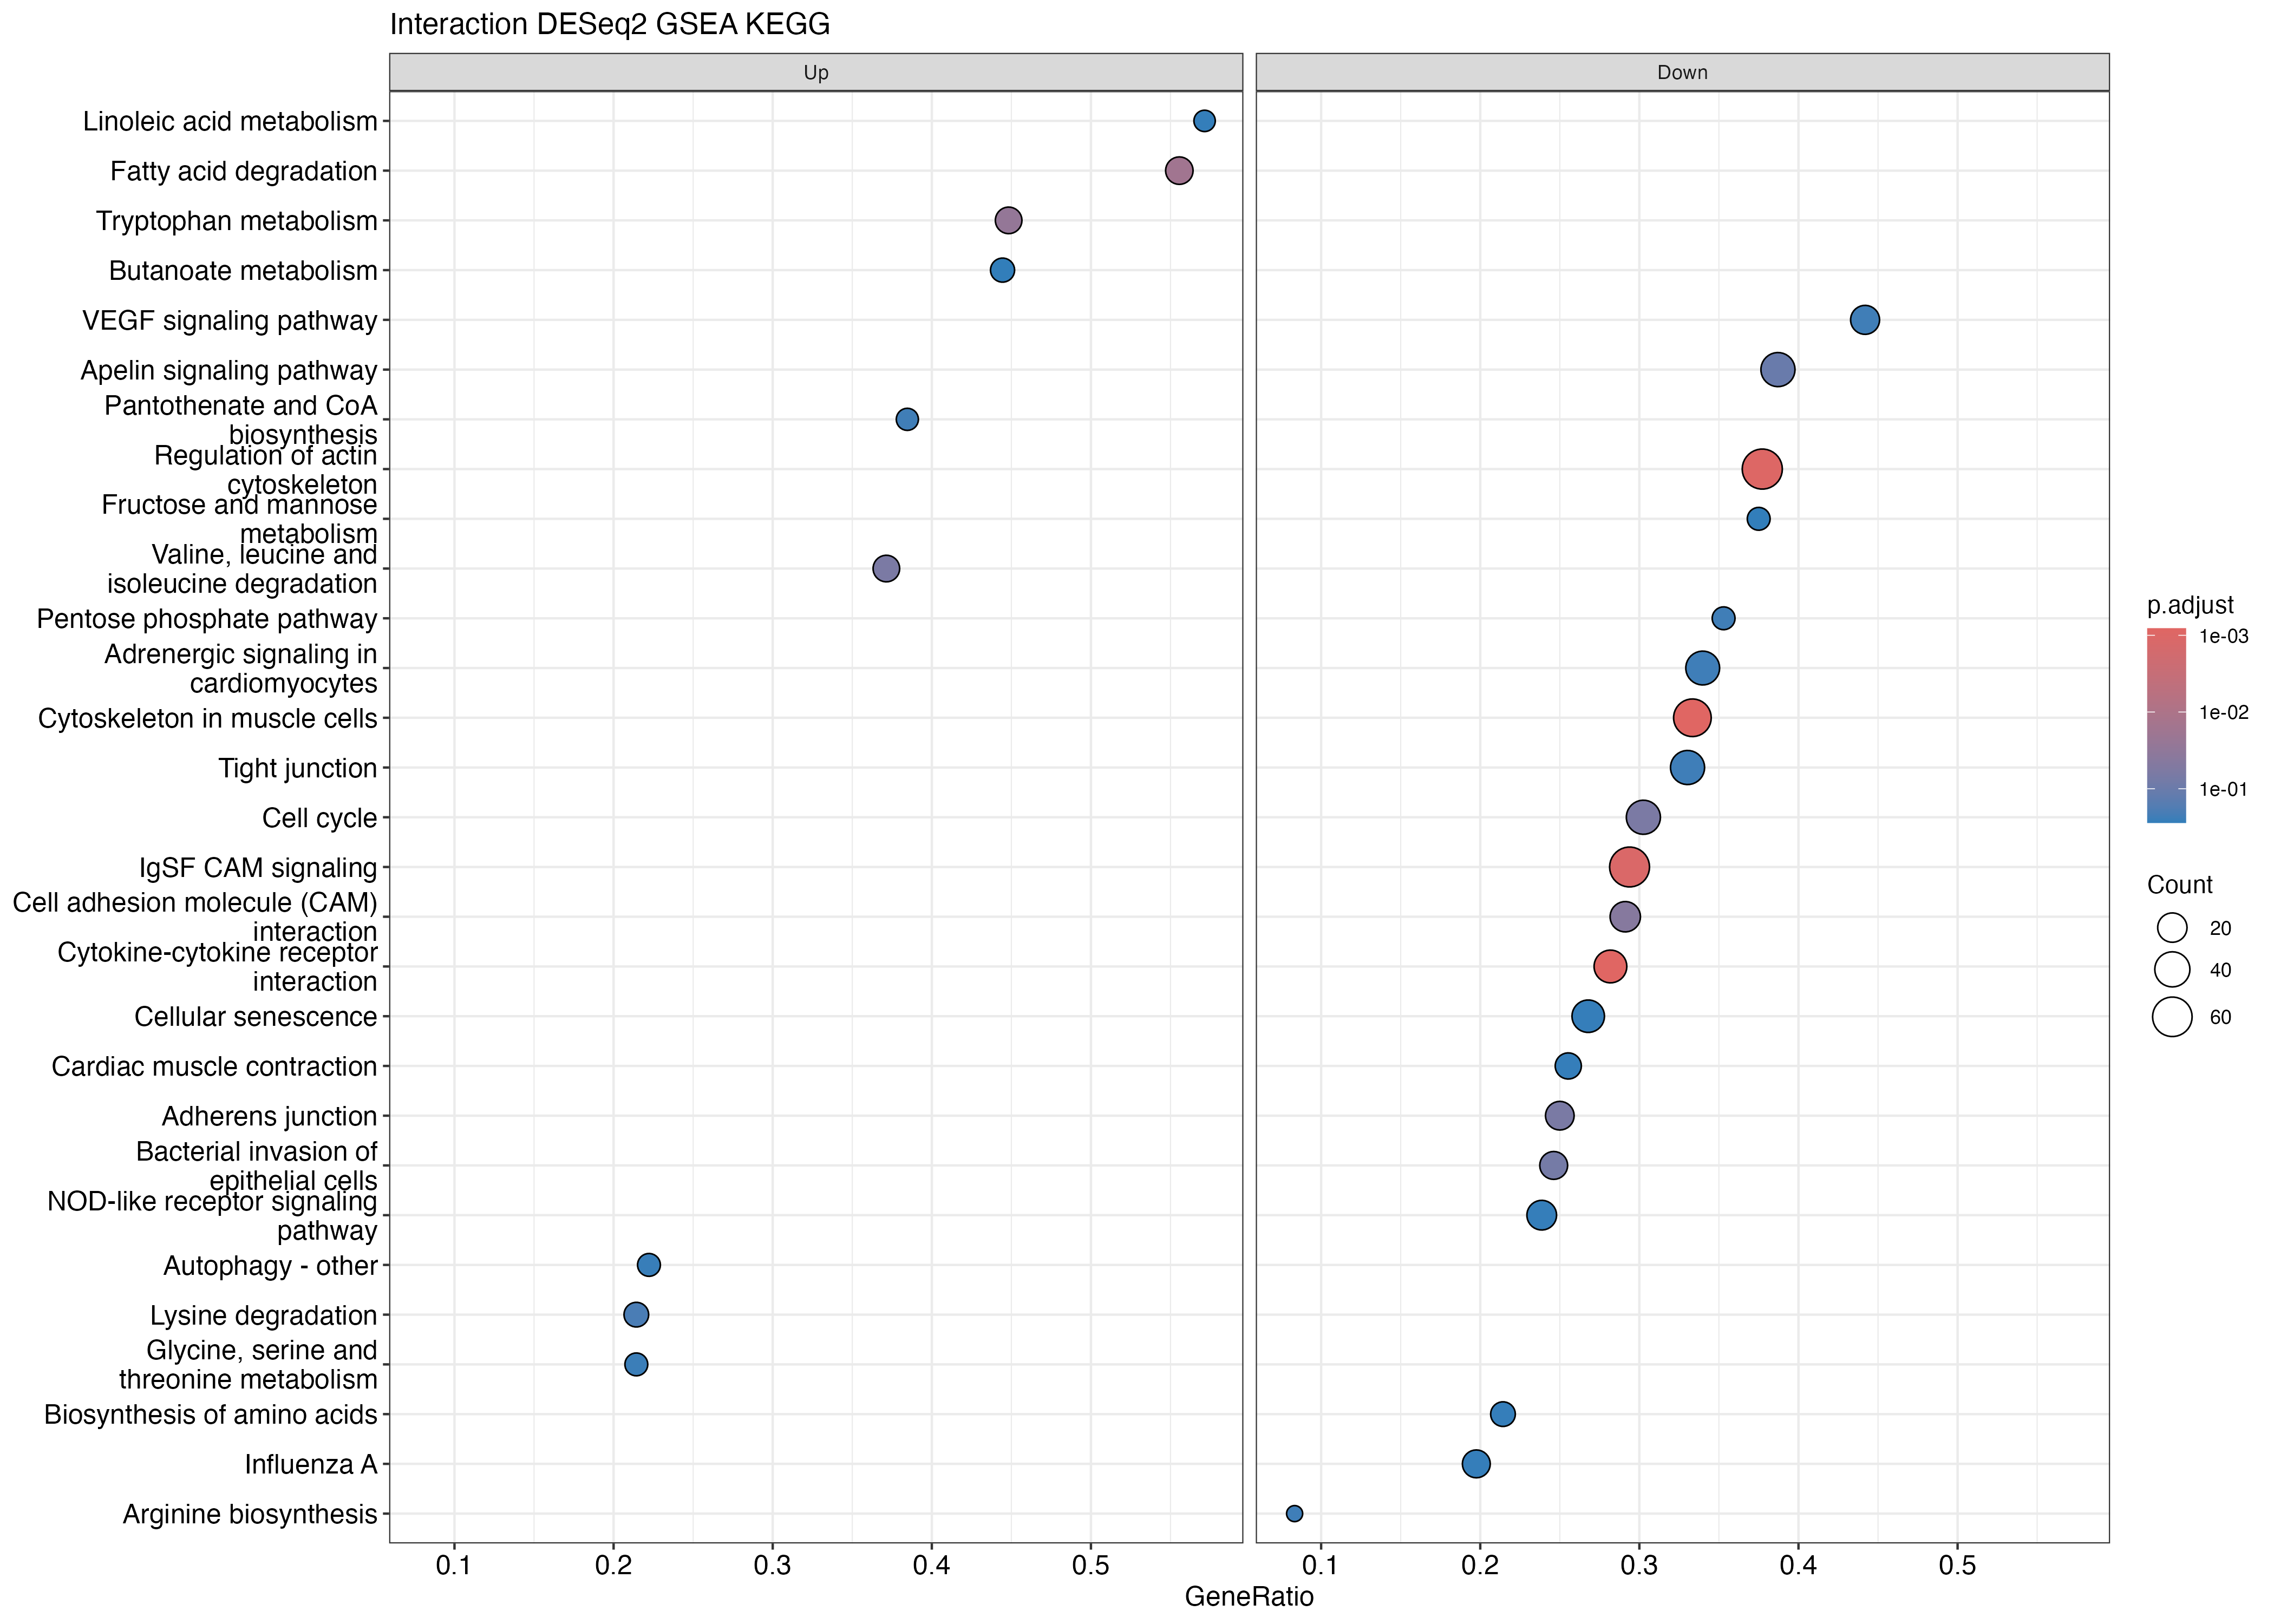

Data behind this chart, as committed beside it:
ID, Description, setSize, enrichmentScore, NES, pvalue, p.adjust, qvalue, rank, leading_edge, core_enrichment, log2err
tgu00071, Fatty acid degradation, 27, 0.6388, 1.988, 0.0004632, 0.01649, 0.01019, 2321, tags=56%, list=22%, signal=43%, 100223716/100224317/115492591/100229545/…, 0.4985
tgu00380, Tryptophan metabolism, 29, 0.599, 1.947, 0.0009065, 0.02689, 0.01662, 1898, tags=45%, list=18%, signal=37%, 100223716/100231239/100223564/100217978/…, 0.4773
tgu04060, Cytokine-cytokine receptor interaction, 110, -0.5304, -1.813, 9.15576906606459e-06, 0.0008149, 0.0005035, 1181, tags=28%, list=11%, signal=25%, 100229955/100228892/115495927/100226664/…, 0.5933
tgu04820, Cytoskeleton in muscle cells, 153, -0.5099, -1.81, 5.25817950450273e-06, 0.0008149, 0.0005035, 1816, tags=33%, list=17%, signal=28%, 100223323/100231330/100222467/100225445/…, 0.6105
tgu00280, Valine, leucine and isoleucine degradati…, 35, 0.5294, 1.729, 0.002986, 0.06246, 0.03859, 2157, tags=37%, list=20%, signal=30%, 100223716/100221068/100231239/100217978/…, 0.4317
tgu04810, Regulation of actin cytoskeleton, 167, -0.4783, -1.714, 1.60640336905054e-05, 0.0009531, 0.0005889, 2361, tags=38%, list=22%, signal=30%, 100217811/105760975/100219878/100230947/…, 0.5756
tgu04517, IgSF CAM signaling, 211, -0.4589, -1.69, 2.49657505246048e-05, 0.001111, 0.0006865, 1864, tags=29%, list=18%, signal=25%, 115498221/115496848/100230728/100232227/…, 0.5756
tgu00770, Pantothenate and CoA biosynthesis, 13, 0.6589, 1.688, 0.02116, 0.231, 0.1427, 1077, tags=38%, list=10%, signal=35%, 100228551/100224765/100220803/100217978/…, 0.3525
tgu04514, Cell adhesion molecule (CAM) interaction, 79, -0.5054, -1.66, 0.001739, 0.04422, 0.02733, 1384, tags=29%, list=13%, signal=25%, 100232593/100229042/100228605/100229800/…, 0.4551
tgu05100, Bacterial invasion of epithelial cells, 65, -0.5003, -1.606, 0.004646, 0.07518, 0.04645, 1238, tags=25%, list=12%, signal=22%, 100228455/100217532/100221659/100190509/…, 0.407
tgu00030, Pentose phosphate pathway, 17, -0.6487, -1.583, 0.02206, 0.231, 0.1427, 1330, tags=35%, list=13%, signal=31%, 100534626/100232597/100220154/115497715/…, 0.3525
tgu04520, Adherens junction, 72, -0.492, -1.582, 0.003699, 0.06585, 0.04069, 1408, tags=25%, list=13%, signal=22%, 100227395/100221243/100231106/100223739/…, 0.4317
tgu00310, Lysine degradation, 42, 0.4559, 1.571, 0.01461, 0.2001, 0.1236, 688, tags=21%, list=7%, signal=20%, 100223371/100223716/100230503/100222251/…, 0.3807
tgu00591, Linoleic acid metabolism, 7, 0.7389, 1.564, 0.04435, 0.2722, 0.1682, 1910, tags=57%, list=18%, signal=47%, 100226420/100222459/100231604/100225467, 0.3218
tgu04370, VEGF signaling pathway, 43, -0.5171, -1.552, 0.02047, 0.231, 0.1427, 2361, tags=44%, list=22%, signal=34%, 100217811/105760975/100220858/100219388/…, 0.3525
tgu00220, Arginine biosynthesis, 12, -0.6826, -1.54, 0.02531, 0.2357, 0.1456, 2, tags=8%, list=0%, signal=8%, 100218639, 0.3525
tgu04371, Apelin signaling pathway, 93, -0.4525, -1.534, 0.006998, 0.1038, 0.06414, 2361, tags=39%, list=22%, signal=30%, 100217811/105760975/100218814/100226590/…, 0.407
tgu00650, Butanoate metabolism, 18, 0.5501, 1.53, 0.04826, 0.2771, 0.1712, 2026, tags=44%, list=19%, signal=36%, 100222151/100231239/778447/100217934/100…, 0.3218
tgu04136, Autophagy - other, 27, 0.4891, 1.522, 0.03199, 0.2588, 0.1599, 1214, tags=22%, list=12%, signal=20%, 100218452/100230438/100218879/100227959/…, 0.3218
tgu04110, Cell cycle, 119, -0.4332, -1.506, 0.003158, 0.06246, 0.03859, 2114, tags=30%, list=20%, signal=24%, 100190745/100217782/100231865/100224279/…, 0.4317
tgu00051, Fructose and mannose metabolism, 16, -0.6114, -1.492, 0.04685, 0.2771, 0.1712, 1292, tags=38%, list=12%, signal=33%, 100220196/100229558/115497715/100229947/…, 0.253
tgu00260, Glycine, serine and threonine metabolism, 28, 0.473, 1.488, 0.02926, 0.248, 0.1532, 1207, tags=21%, list=11%, signal=19%, 115497373/100223716/100230972/100221163/…, 0.3525
tgu01230, Biosynthesis of amino acids, 42, -0.4763, -1.428, 0.04225, 0.2686, 0.166, 1291, tags=21%, list=12%, signal=19%, 115496299/115496732/100232597/100226730/…, 0.2617
tgu04260, Cardiac muscle contraction, 47, -0.4701, -1.426, 0.04043, 0.2686, 0.166, 1275, tags=26%, list=12%, signal=23%, 100229430/100232478/100222290/100229364/…, 0.2617
tgu04530, Tight junction, 109, -0.4102, -1.415, 0.02648, 0.2357, 0.1456, 2320, tags=33%, list=22%, signal=26%, 100229914/100227479/100230947/100230189/…, 0.3525
tgu04261, Adrenergic signaling in cardiomyocytes, 103, -0.414, -1.409, 0.02504, 0.2357, 0.1456, 2416, tags=34%, list=23%, signal=26%, 100220193/100225314/100220435/100221416/…, 0.3525
tgu04621, NOD-like receptor signaling pathway, 88, -0.4118, -1.385, 0.04156, 0.2686, 0.166, 1614, tags=24%, list=15%, signal=20%, 100221542/100227852/100218078/100218412/…, 0.245
tgu04218, Cellular senescence, 112, -0.3967, -1.373, 0.04091, 0.2686, 0.166, 1794, tags=27%, list=17%, signal=22%, 100229860/100231363/100225544/100232244/…, 0.245
tgu05164, Influenza A, 81, -0.4123, -1.373, 0.04103, 0.2686, 0.166, 1408, tags=20%, list=13%, signal=17%, 100227395/100218837/100231106/115497627/…, 0.253
tgu04519, Cadherin signaling, 218, -0.3637, -1.356, 0.02168, 0.231, 0.1427, 2710, tags=37%, list=26%, signal=28%, 100220520/100227374/100228735/100220015/…, 0.3525
tgu04145, Phagocytosis, 141, -0.3821, -1.348, 0.04019, 0.2686, 0.166, 2448, tags=30%, list=23%, signal=23%, 100225036/100190713/100220818/100229310/…, 0.245
